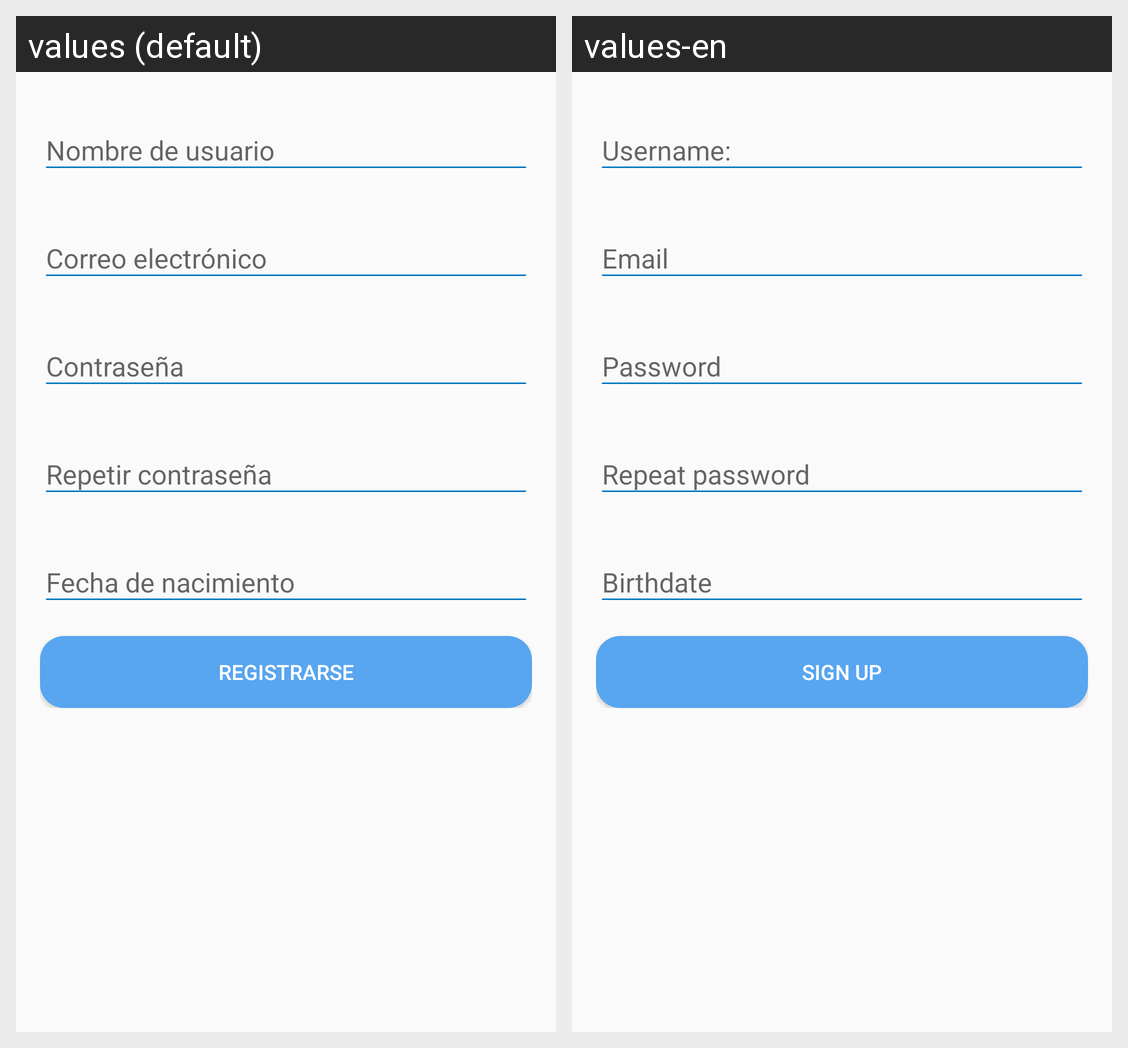

Locale-by-locale string values for the Android screen shown in this grid:
Android screen res/layout/activity_register.xml rendered under 2 locales, left to right: values (default), values-en. Device: Nexus 5 (rendered at 1080×1920; each locale shown at half size, 540×960, under a caption strip naming it); theme AppTheme.
Strings drawn on this screen, with the default value and each locale's value (text and hints the layout hard-codes, and strings that could not be matched under every locale, appear in the picture but are not listed):

nombre_usuario
  values: Nombre de usuario
  values-en: Username:

email
  values: Correo electrónico
  values-en: Email

password
  values: Contraseña
  values-en: Password

password_repeat
  values: Repetir contraseña
  values-en: Repeat password

fecha_nacimiento
  values: Fecha de nacimiento
  values-en: Birthdate

register
  values: Registrarse
  values-en: Sign up
